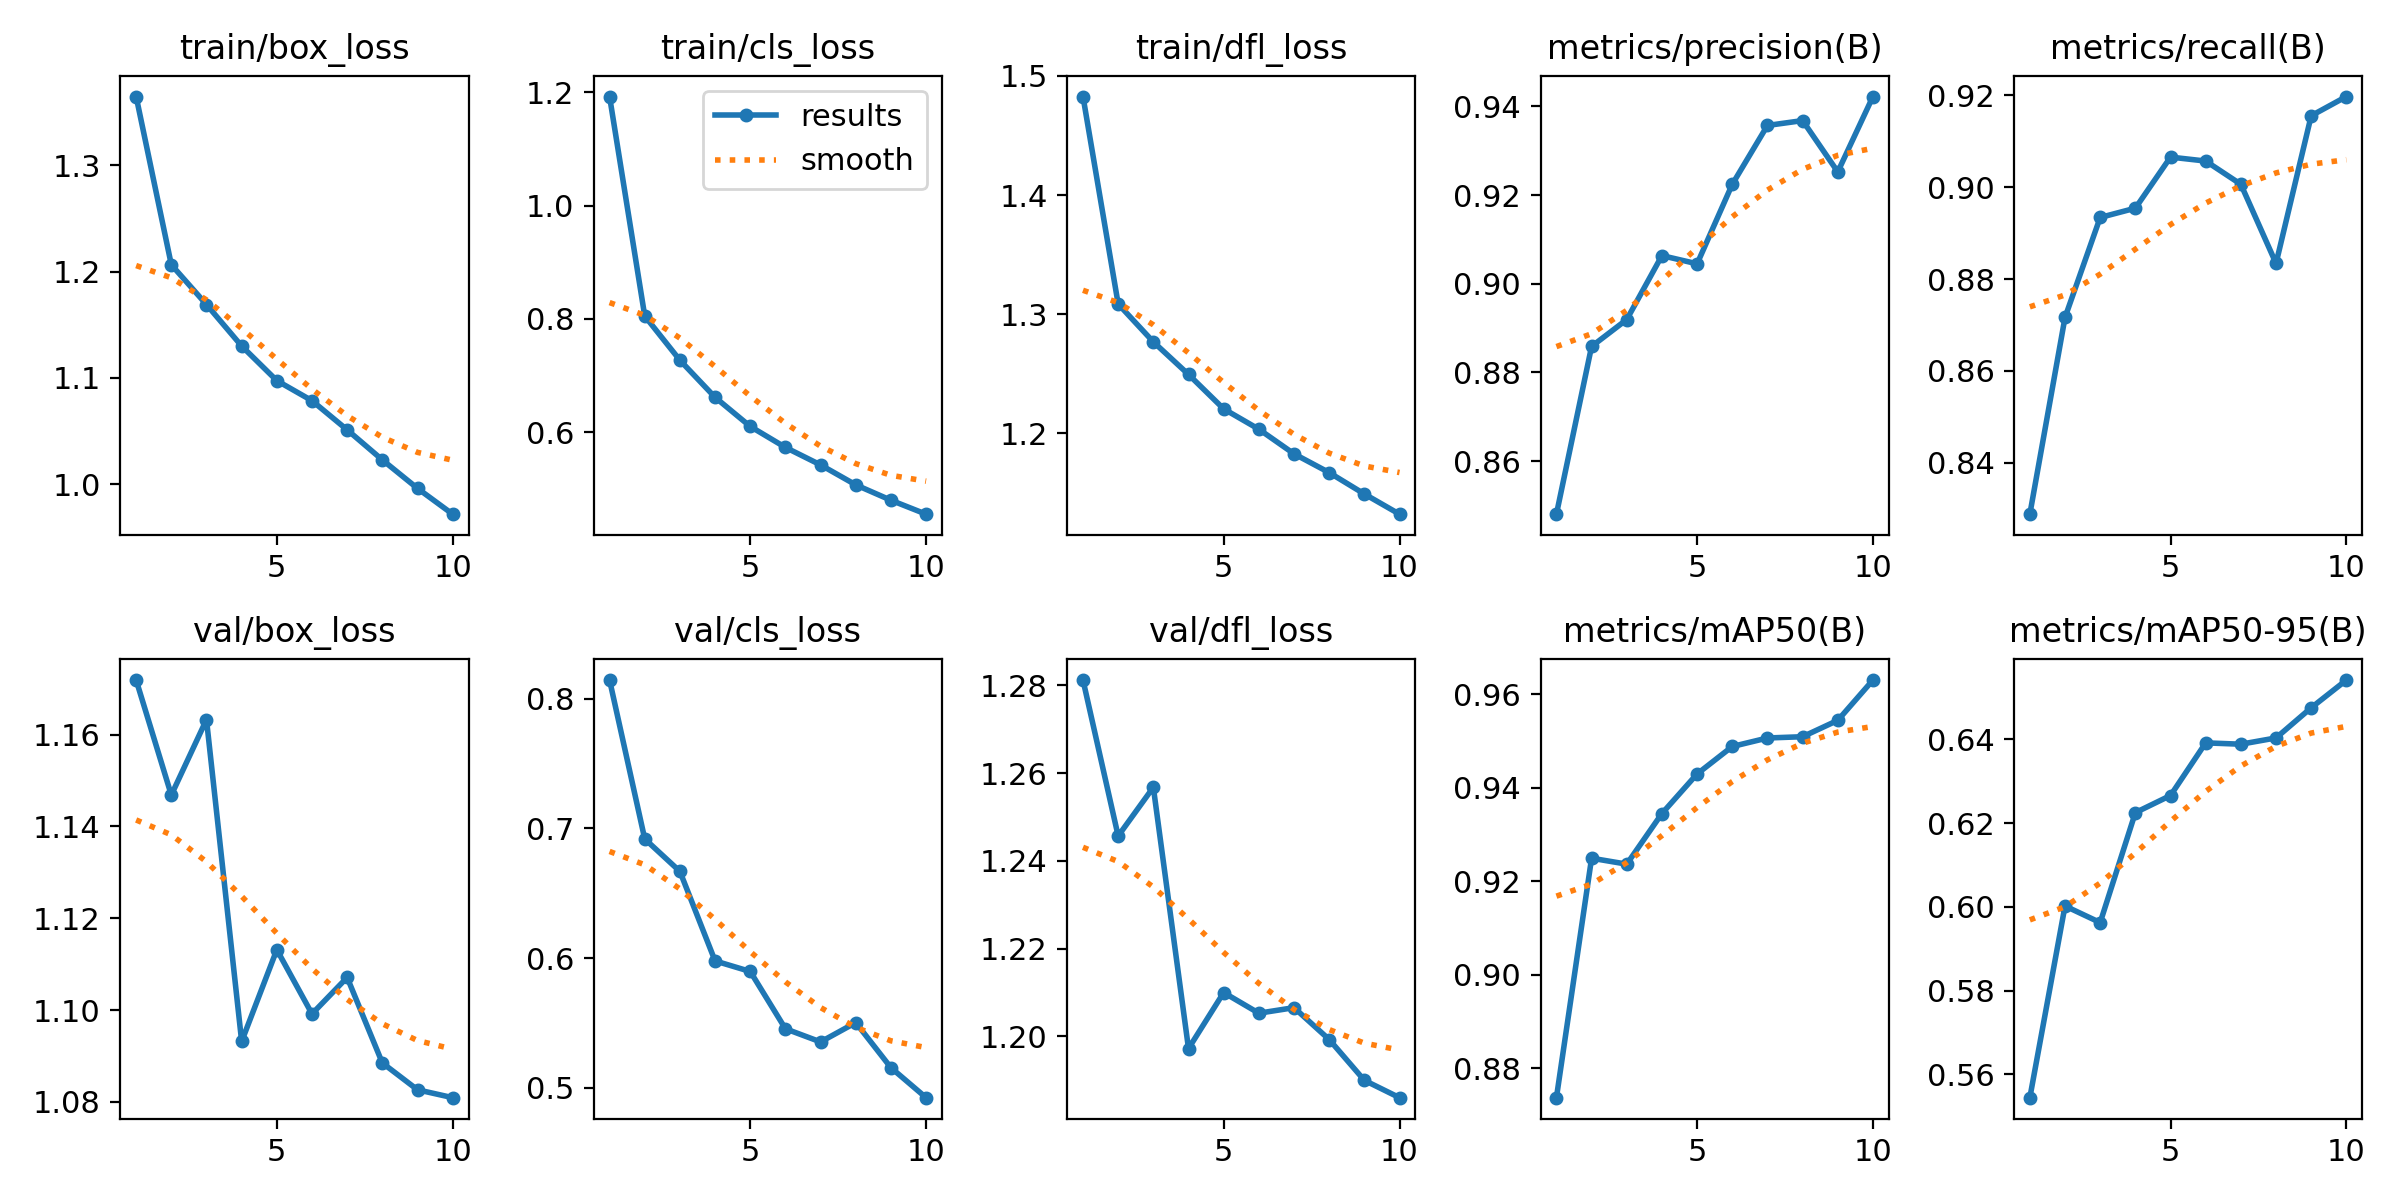

The data file committed next to this chart (first rows):
epoch, time, train/box_loss, train/cls_loss, train/dfl_loss, metrics/precision(B), metrics/recall(B), metrics/mAP50(B), metrics/mAP50-95(B), val/box_loss, val/cls_loss, val/dfl_loss, lr/pg0, lr/pg1, lr/pg2
1, 197.3, 1.365, 1.192, 1.483, 0.848, 0.8288, 0.8737, 0.5544, 1.172, 0.8144, 1.281, 0.0001663, 0.0001663, 0.06692
2, 374.8, 1.207, 0.805, 1.309, 0.8859, 0.8716, 0.9249, 0.6002, 1.147, 0.6919, 1.246, 0.0003, 0.0003, 0.03372
3, 550.4, 1.169, 0.7269, 1.277, 0.8919, 0.8934, 0.9236, 0.5962, 1.163, 0.6669, 1.257, 0.0004007, 0.0004007, 0.000484
4, 731.2, 1.13, 0.6614, 1.249, 0.9064, 0.8954, 0.9345, 0.6225, 1.093, 0.5978, 1.197, 0.0003515, 0.0003515, 0.0003515
5, 915.5, 1.097, 0.61, 1.221, 0.9045, 0.9065, 0.9429, 0.6266, 1.113, 0.5897, 1.21, 0.000302, 0.000302, 0.000302
6, 1102, 1.079, 0.573, 1.204, 0.9224, 0.9057, 0.9488, 0.6392, 1.099, 0.5455, 1.205, 0.0002525, 0.0002525, 0.0002525
7, 1288, 1.051, 0.5421, 1.183, 0.9357, 0.9006, 0.9506, 0.6389, 1.107, 0.5354, 1.207, 0.000203, 0.000203, 0.000203
8, 1474, 1.023, 0.5069, 1.167, 0.9368, 0.8834, 0.9509, 0.6404, 1.088, 0.5503, 1.199, 0.0001535, 0.0001535, 0.0001535
9, 1660, 0.996, 0.4797, 1.149, 0.9252, 0.9155, 0.9544, 0.6476, 1.083, 0.5155, 1.19, 0.000104, 0.000104, 0.000104
10, 1847, 0.9717, 0.4551, 1.132, 0.9422, 0.9197, 0.963, 0.6542, 1.081, 0.4924, 1.186, 5.45e-05, 5.45e-05, 5.45e-05
